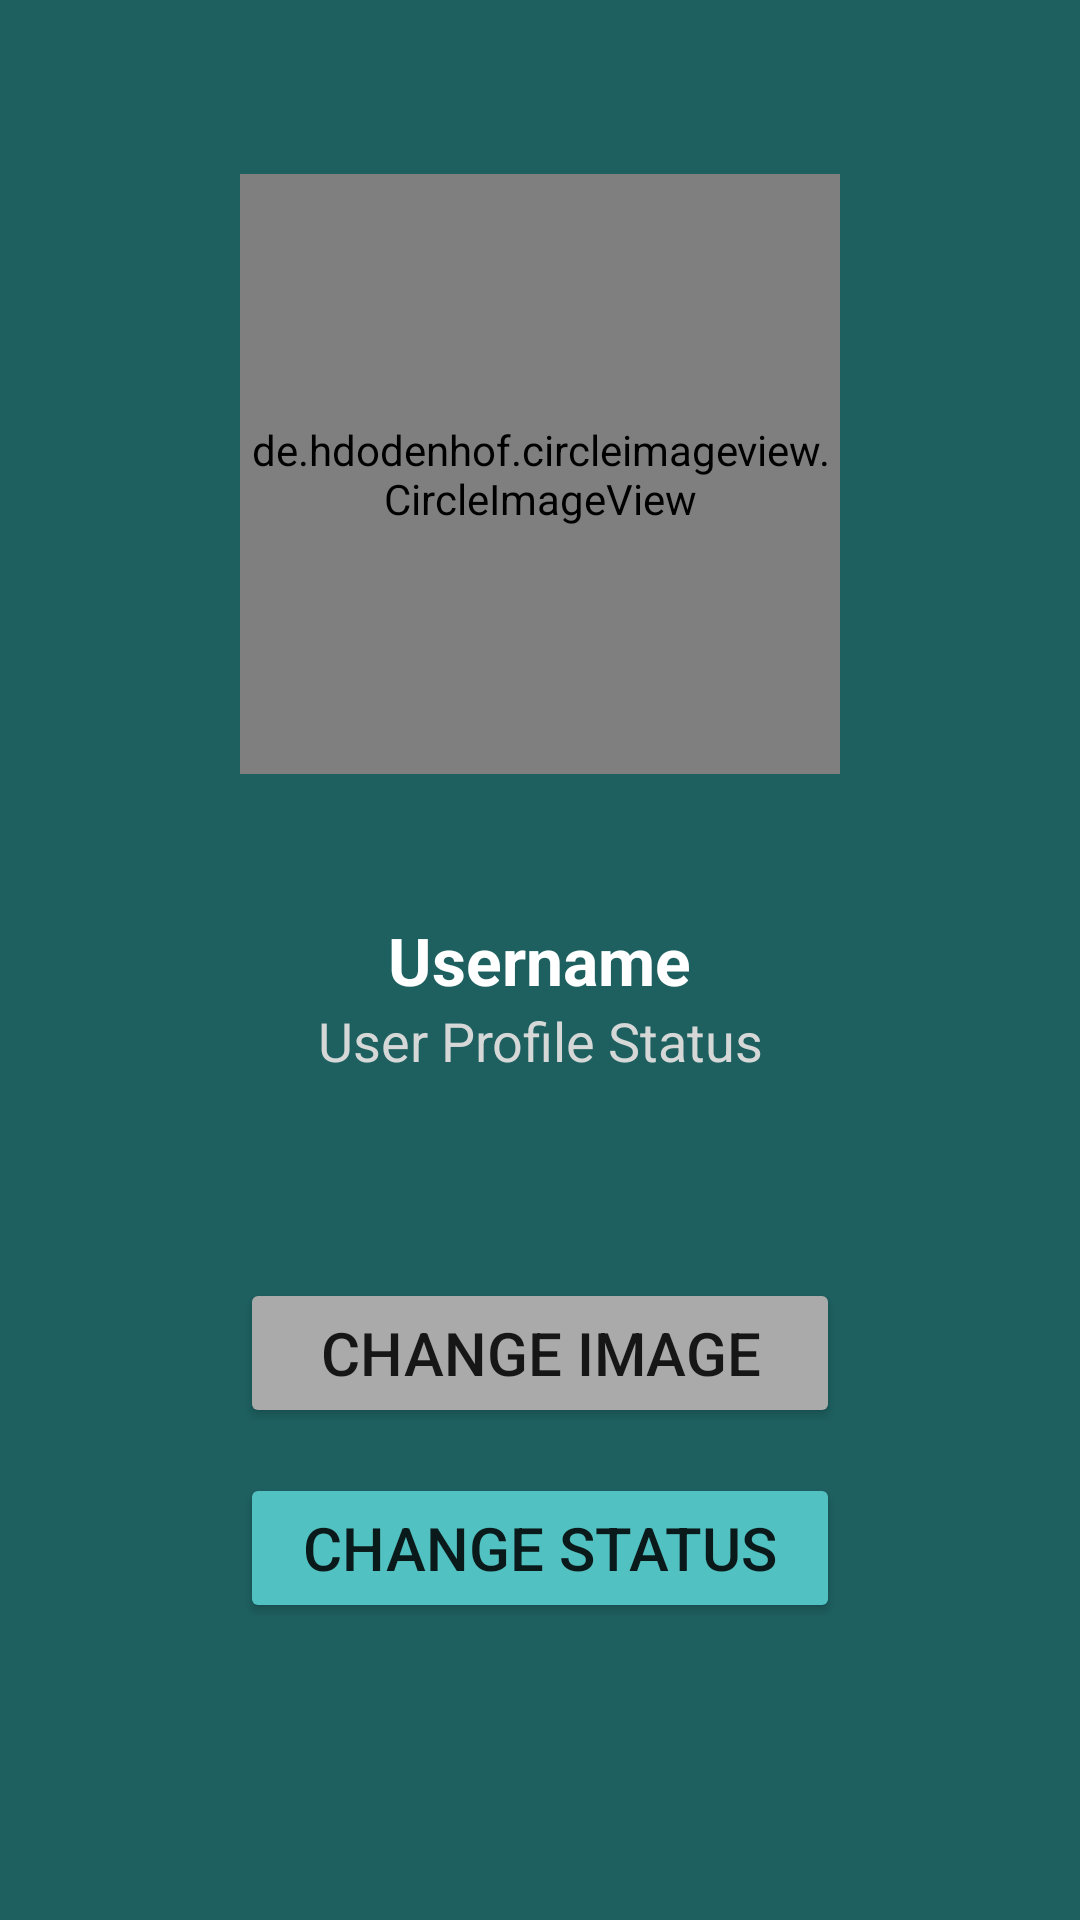

This screen was rendered from an Android layout file. Write that file and the resources it references.
<!-- AndroidManifest.xml: application theme AppTheme -->
<!-- res/layout/activity_settings.xml -->
<?xml version="1.0" encoding="utf-8"?>
<RelativeLayout
    xmlns:android="http://schemas.android.com/apk/res/android"
    xmlns:app="http://schemas.android.com/apk/res-auto"
    xmlns:tools="http://schemas.android.com/tools"
    android:layout_width="match_parent"
    android:layout_height="match_parent"
    android:background="@color/colorLightningAtlantis"
    tools:context="com.example.vaharamus.codemonster.Crown.SettingsActivity">

    <de.hdodenhof.circleimageview.CircleImageView
        android:id="@+id/settingsImageks"
        android:layout_width="200dp"
        android:layout_height="200dp"
        android:layout_alignParentTop="true"
        android:layout_centerHorizontal="true"
        android:layout_marginTop="58dp"
        android:src="@drawable/default_image" />

    <TextView
        android:id="@+id/settingsUsernameks"
        android:layout_width="wrap_content"
        android:layout_height="wrap_content"
        android:layout_centerHorizontal="true"
        android:layout_centerVertical="true"
        android:text="Username"
        android:textAlignment="center"
        android:textColor="@android:color/background_light"
        android:textSize="22sp"
        android:textStyle="bold" />

    <TextView
        android:id="@+id/settingsStatusks"
        android:layout_width="wrap_content"
        android:layout_height="wrap_content"
        android:layout_below="@+id/settingsUsernameks"
        android:layout_centerHorizontal="true"
        android:gravity="center"
        android:text="User Profile Status"
        android:textAlignment="center"
        android:textColor="?attr/colorButtonNormal"
        android:textSize="18sp" />

    <Button
        android:id="@+id/btn_imageks"
        android:layout_width="200dp"
        android:layout_height="50dp"
        android:layout_below="@+id/settingsStatusks"
        android:layout_centerHorizontal="true"
        android:layout_marginTop="67dp"
        android:backgroundTint="@android:color/darker_gray"
        android:text="Change Image"
        android:textSize="20sp" />

    <Button
        android:id="@+id/btn_statusks"
        android:layout_width="200dp"
        android:layout_height="50dp"
        android:layout_below="@+id/btn_imageks"
        android:layout_centerHorizontal="true"
        android:layout_marginTop="15dp"
        android:backgroundTint="@color/colorLightAtlantis"
        android:text="Change Status"
        android:textSize="20sp" />


</RelativeLayout>
<!-- resources referenced by this layout -->
<resources>
  <color name="colorLightAtlantis">#52c1c1</color>
  <color name="colorLightningAtlantis">#1e6060</color>
  <!-- drawable default_image: jpg bitmap (drawable, 5018 bytes) -->
  <style name="AppTheme" parent="Theme.AppCompat.Light.NoActionBar">
          
  
          
          <item name="colorPrimary">@color/colorPrimary</item>
          <item name="colorPrimaryDark">@color/colorPrimaryDark</item>
          <item name="colorAccent">@color/colorAccent</item>
      </style>
  <color name="colorPrimary">#3F51B5</color>
  <color name="colorPrimaryDark">#0a2020</color>
  <color name="colorAccent">#a2f9fd</color>
</resources>
